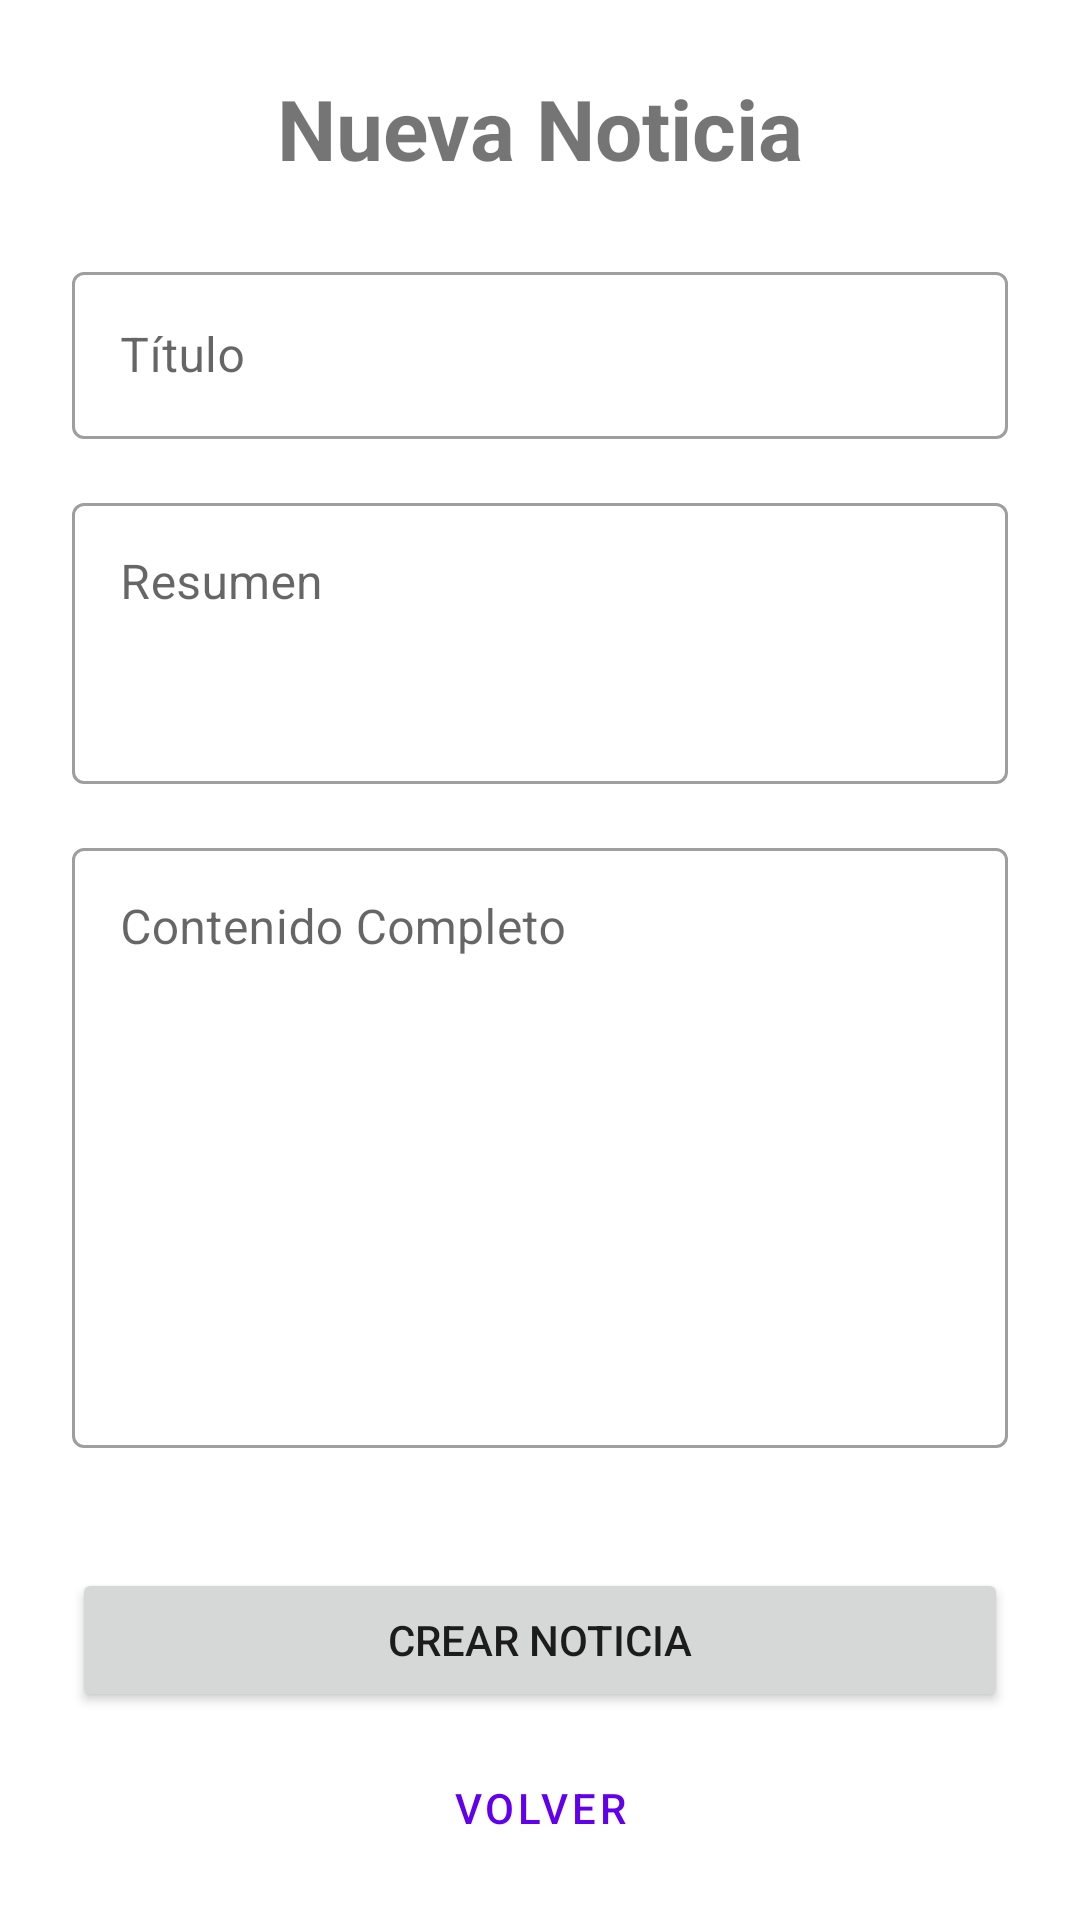

The Android layout XML behind this screen, and the referenced resources:
<!-- AndroidManifest.xml: application theme Theme.ProyectoIotNota3 -->
<!-- res/layout/activity_add_news.xml -->
<?xml version="1.0" encoding="utf-8"?>
<androidx.core.widget.NestedScrollView xmlns:android="http://schemas.android.com/apk/res/android"
    xmlns:app="http://schemas.android.com/apk/res-auto"
    xmlns:tools="http://schemas.android.com/tools"
    android:layout_width="match_parent"
    android:layout_height="match_parent"
    android:fillViewport="true"
    tools:context=".AddNewsActivity">

    <LinearLayout
        android:layout_width="match_parent"
        android:layout_height="wrap_content"
        android:orientation="vertical"
        android:padding="24dp">

        <TextView
            android:layout_width="wrap_content"
            android:layout_height="wrap_content"
            android:text="Nueva Noticia"
            android:textSize="28sp"
            android:textStyle="bold"
            android:layout_gravity="center_horizontal"
            android:layout_marginBottom="24dp"/>

        
        <com.google.android.material.textfield.TextInputLayout
            style="@style/Widget.MaterialComponents.TextInputLayout.OutlinedBox"
            android:layout_width="match_parent"
            android:layout_height="wrap_content"
            android:layout_marginBottom="16dp"
            android:hint="Título">
            <com.google.android.material.textfield.TextInputEditText
                android:id="@+id/et_news_title"
                android:layout_width="match_parent"
                android:layout_height="wrap_content"
                android:inputType="textCapSentences" />
        </com.google.android.material.textfield.TextInputLayout>

        
        <com.google.android.material.textfield.TextInputLayout
            style="@style/Widget.MaterialComponents.TextInputLayout.OutlinedBox"
            android:layout_width="match_parent"
            android:layout_height="wrap_content"
            android:layout_marginBottom="16dp"
            android:hint="Resumen">
            <com.google.android.material.textfield.TextInputEditText
                android:id="@+id/et_news_summary"
                android:layout_width="match_parent"
                android:layout_height="wrap_content"
                android:inputType="textMultiLine"
                android:lines="3"
                android:gravity="top" />
        </com.google.android.material.textfield.TextInputLayout>

        
        <com.google.android.material.textfield.TextInputLayout
            style="@style/Widget.MaterialComponents.TextInputLayout.OutlinedBox"
            android:layout_width="match_parent"
            android:layout_height="wrap_content"
            android:layout_marginBottom="16dp"
            android:hint="Contenido Completo">
            <com.google.android.material.textfield.TextInputEditText
                android:id="@+id/et_news_content"
                android:layout_width="match_parent"
                android:layout_height="200dp"
                android:gravity="top"
                android:inputType="textMultiLine" />
        </com.google.android.material.textfield.TextInputLayout>

        
        <Button
            android:id="@+id/btn_create_news"
            android:layout_width="match_parent"
            android:layout_height="wrap_content"
            android:layout_marginTop="24dp"
            android:text="Crear Noticia"
            android:paddingVertical="12dp" />

        
        <Button
            android:id="@+id/btn_back"
            style="@style/Widget.MaterialComponents.Button.TextButton"
            android:layout_width="wrap_content"
            android:layout_height="wrap_content"
            android:layout_marginTop="8dp"
            android:text="Volver"
            android:layout_gravity="center_horizontal"/>

    </LinearLayout>
</androidx.core.widget.NestedScrollView>
<!-- resources referenced by this layout -->
<resources>
  <style name="Theme.ProyectoIotNota3" parent="Theme.MaterialComponents.DayNight.NoActionBar">
          
          <item name="colorPrimary">#6200EE</item>
          <item name="colorPrimaryVariant">#3700B3</item>
          <item name="colorOnPrimary">@android:color/white</item>
          
          <item name="colorSecondary">#03DAC5</item>
          <item name="colorSecondaryVariant">#018786</item>
          <item name="colorOnSecondary">@android:color/black</item>
          
          <item name="android:statusBarColor" tools:targetApi="l">?attr/colorPrimaryVariant</item>
          
      </style>
</resources>
